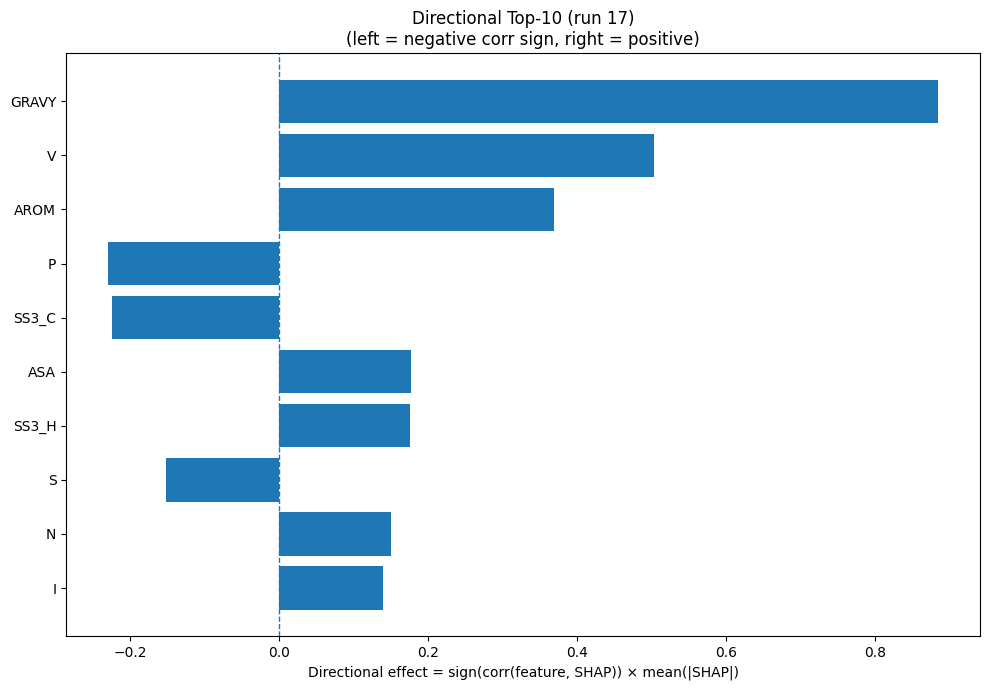

The file beside this chart, header and first rows:
Index, Feature, CorrSign, MeanAbsSHAP, DirectionalEffect
32, GRAVY, 1.0, 0.8856, 0.8856
17, V, 1.0, 0.5038, 0.5038
33, AROM, 1.0, 0.3695, 0.3695
12, P, -1.0, 0.2299, -0.2299
22, SS3_C, -1.0, 0.2235, -0.2235
31, ASA, 1.0, 0.1777, 0.1777
20, SS3_H, 1.0, 0.1755, 0.1755
15, S, -1.0, 0.1512, -0.1512
11, N, 1.0, 0.1503, 0.1503
7, I, 1.0, 0.1404, 0.1404
16, T, -1.0, 0.07899, -0.07899
6, H, 1.0, 0.07524, 0.07524
0, A, -1.0, 0.06495, -0.06495
13, Q, 1.0, 0.04998, 0.04998
30, SS8_-, 1.0, 0.04463, 0.04463
14, R, -1.0, 0.04361, -0.04361
28, SS8_T, -1.0, 0.04133, -0.04133
2, D, -1.0, 0.03677, -0.03677
5, G, -1.0, 0.03205, -0.03205
19, Y, 1.0, 0.0271, 0.0271
1, C, 1.0, 0.0268, 0.0268
23, SS8_H, -1.0, 0.02292, -0.02292
3, E, 1.0, 0.01971, 0.01971
9, L, 1.0, 0.0189, 0.0189
8, K, -1.0, 0.01778, -0.01778
25, SS8_G, 1.0, 0.007344, 0.007344
4, F, -1.0, 0.006331, -0.006331
10, M, -1.0, 0.004897, -0.004897
18, W, 0.0, 0.0, 0.0
21, SS3_E, 0.0, 0.0, 0.0
24, SS8_E, 0.0, 0.0, 0.0
29, SS8_S, 0.0, 0.0, 0.0
26, SS8_I, 0.0, 0.0, 0.0
27, SS8_B, 0.0, 0.0, 0.0
